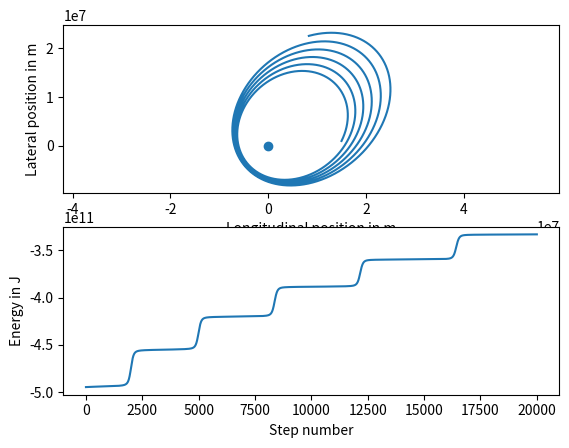

Write the Python code that produced this figure.
# QUIZ
#
# Fill in the total_energy function 
# below to compute the total energy 
# at each time step and store it in 
# the array energy.

import matplotlib.pyplot
import numpy

h = 5.0 # s
earth_mass = 5.97e24 # kg
spacecraft_mass = 30000. # kg
gravitational_constant = 6.67e-11 # N m2 / kg2

def acceleration(spaceship_position):
    vector_to_earth = - spaceship_position # earth located at origin
    return gravitational_constant * earth_mass / numpy.linalg.norm(vector_to_earth)**3 * vector_to_earth

def total_energy():
    num_steps = 20000
    x = numpy.zeros([num_steps + 1, 2]) # m
    v = numpy.zeros([num_steps + 1, 2]) # m / s
    energy = numpy.zeros(num_steps + 1) # J = kg m2 / s2

    x[0, 0] = 15e6
    x[0, 1] = 1e6
    v[0, 0] = 2e3
    v[0, 1] = 4e3

    for step in range(num_steps):
        x[step + 1] = x[step] + h * v[step] 
        v[step + 1] = v[step] + h * acceleration(x[step])

    ###Your code here.
    for step in range(num_steps + 1):
        energy[step] = 0.5 * spacecraft_mass * (numpy.linalg.norm(v[step]))**2 - gravitational_constant * earth_mass * spacecraft_mass / numpy.linalg.norm(x[step])

    return x, energy

x, energy = total_energy()

#@show_plot(8, 8)
def plot_me():
    axes_positions = matplotlib.pyplot.subplot(211)
    matplotlib.pyplot.plot(x[:, 0], x[:, 1])
    matplotlib.pyplot.scatter(0, 0)
    matplotlib.pyplot.axis('equal')
    axes_positions.set_xlabel('Longitudinal position in m')
    axes_positions.set_ylabel('Lateral position in m')
    axes_energy = matplotlib.pyplot.subplot(212)
    matplotlib.pyplot.plot(energy)
    axes_energy.set_xlabel('Step number')
    axes_energy.set_ylabel('Energy in J') # 1 Joule = 1 N m = 1 kg m2 / s2
    
plot_me()



